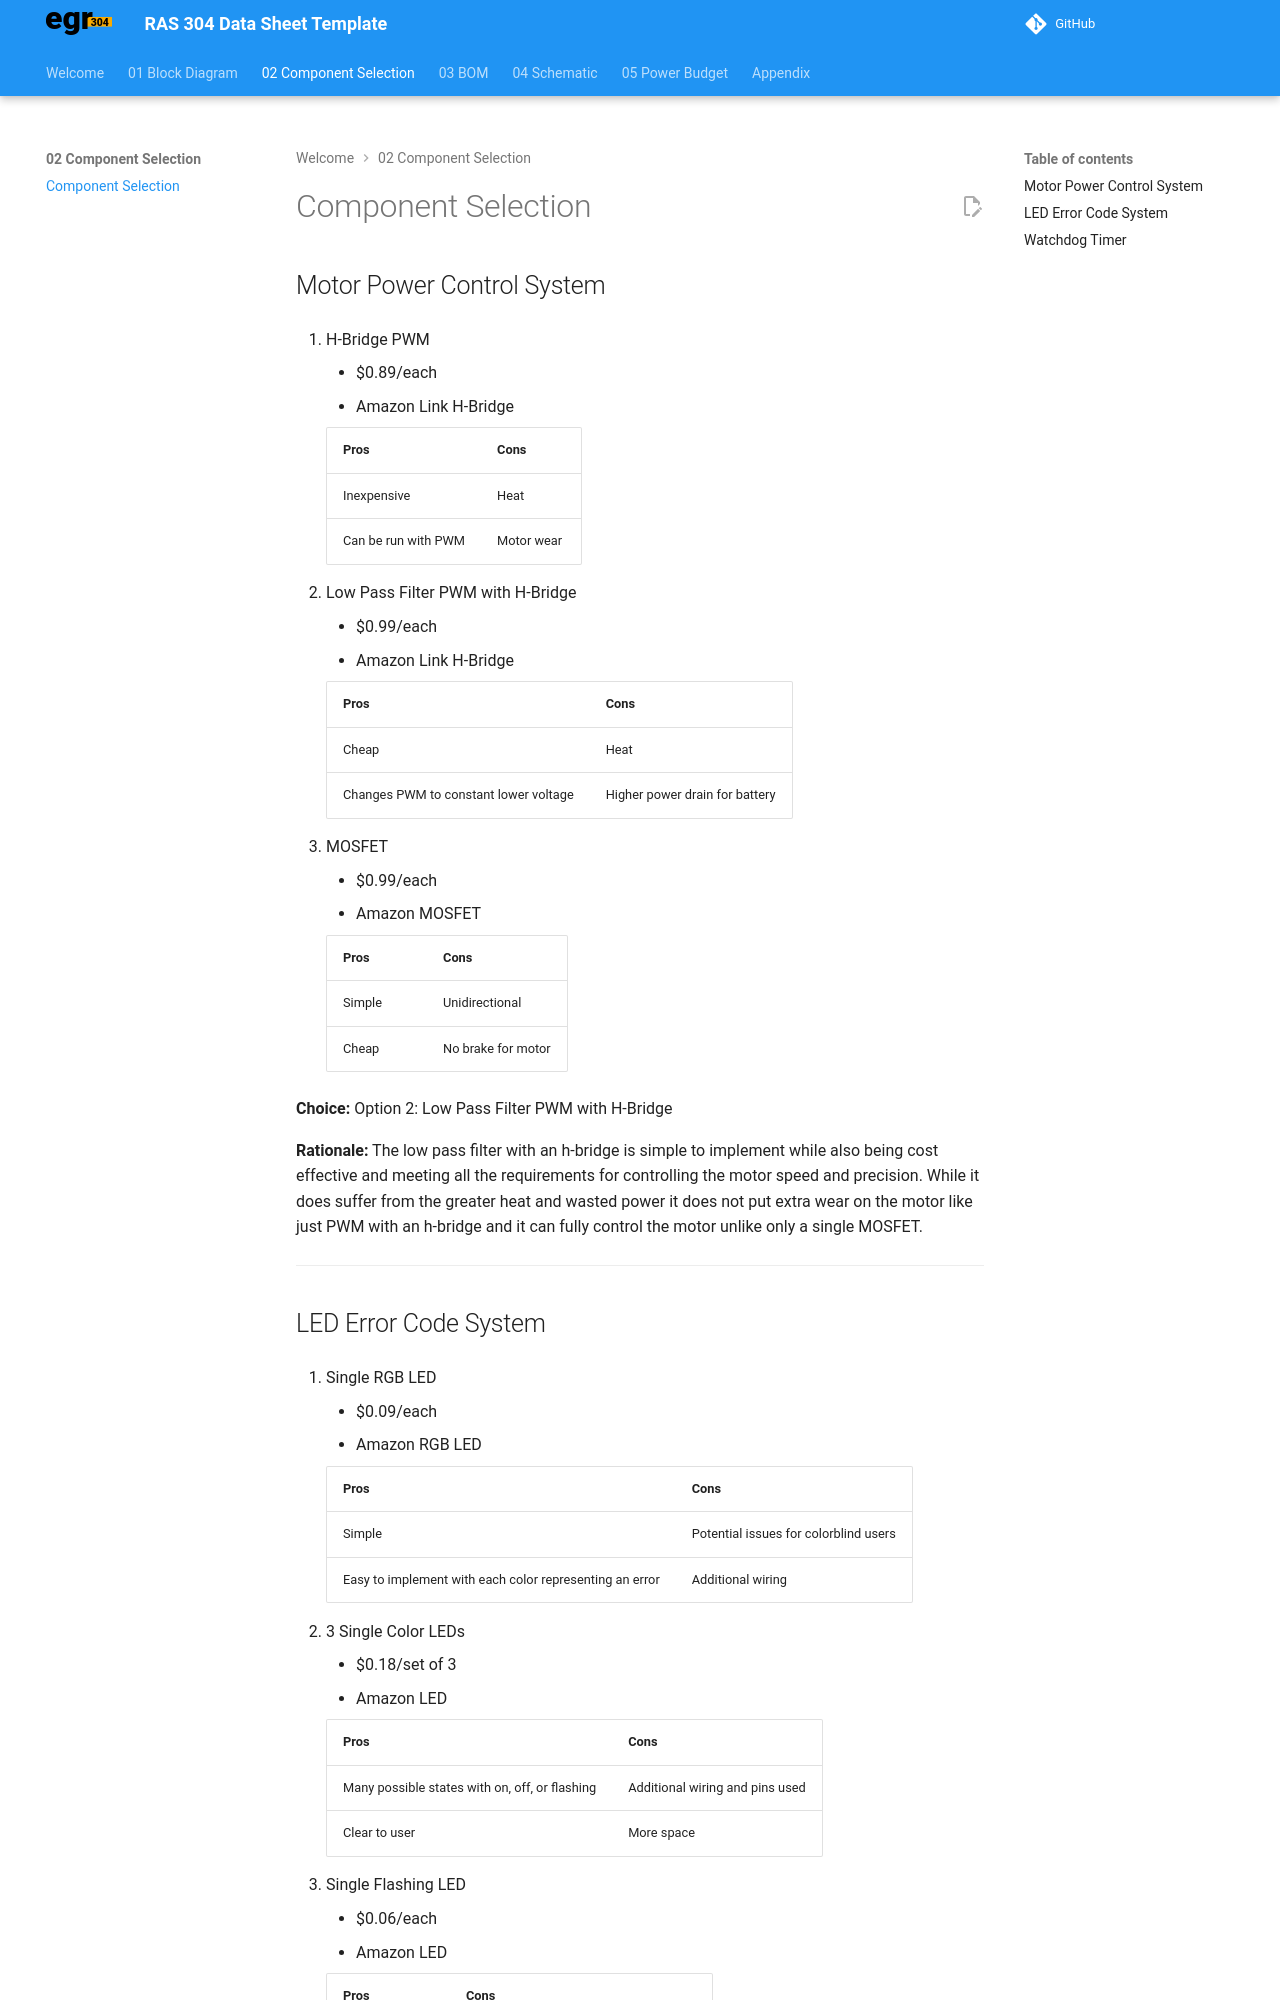

repository: wknaggs/wknaggs_RAS304_F26 · page: 02-Component-Selection/Component-Selection/index.html · generator: mkdocs

---
title: Component Selection 
---

## Motor Power Control System

1. H-Bridge PWM

    * $0.89/each
    * Amazon Link H-Bridge

    | Pros | Cons |
    | --- | --- |
    | Inexpensive | Heat |
    | Can be run with PWM | Motor wear |

2. Low Pass Filter PWM with H-Bridge

    * $0.99/each
    * Amazon Link H-Bridge

    | Pros | Cons |
    | --- | --- |
    | Cheap | Heat |
    | Changes PWM to constant lower voltage | Higher power drain for battery |

3. MOSFET

    * $0.99/each
    * Amazon MOSFET

    | Pros | Cons |
    | --- | --- |
    | Simple | Unidirectional |
    | Cheap | No brake for motor |

**Choice:** Option 2: Low Pass Filter PWM with H-Bridge

**Rationale:** The low pass filter with an h-bridge is simple to implement while also being cost effective and meeting all the requirements for controlling the motor speed and precision. While it does suffer from the greater heat and wasted power it does not put extra wear on the motor like just PWM with an h-bridge and it can fully control the motor unlike only a single MOSFET.

---
